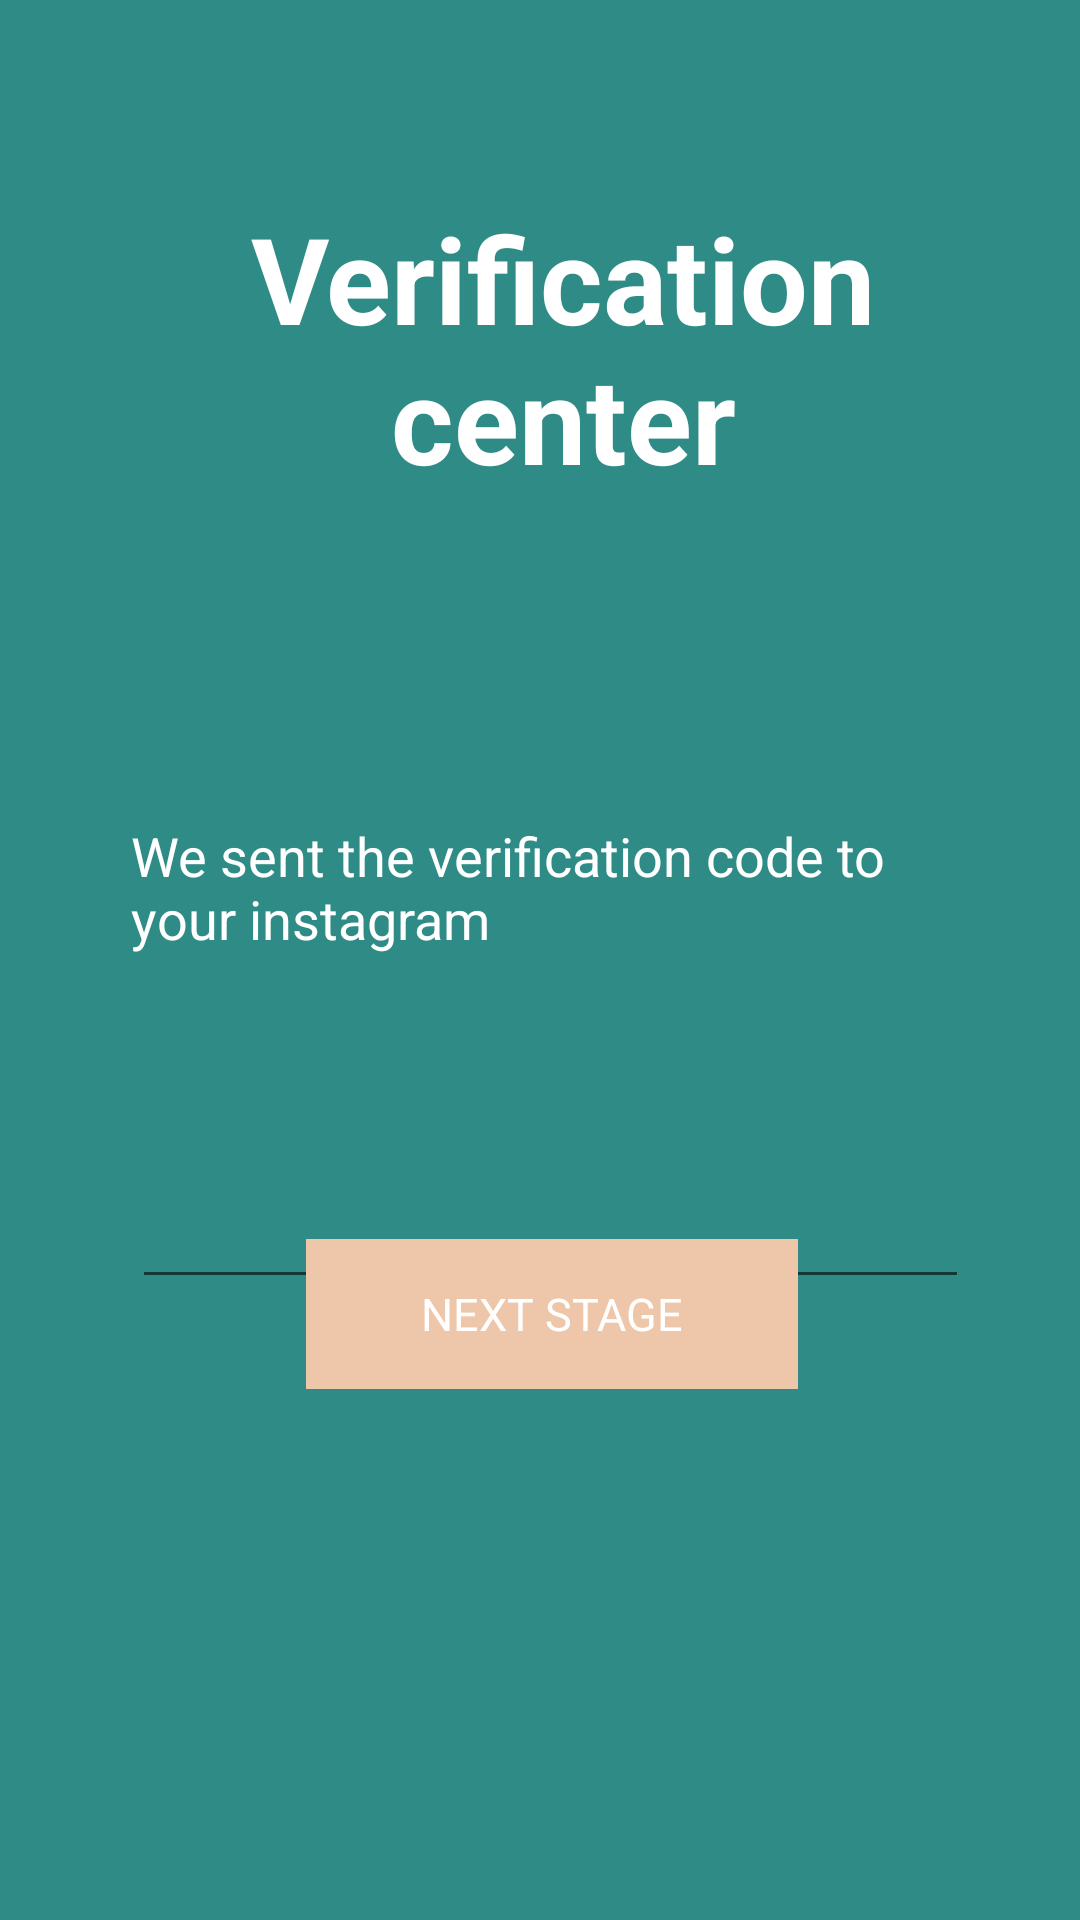

Here is an Android app screen rendered from its layout file. Give the layout XML and the strings, colors and styles it references.
<!-- AndroidManifest.xml: application theme Theme.FindinG -->
<!-- res/layout/activity_verification.xml -->
<?xml version="1.0" encoding="utf-8"?>
<androidx.constraintlayout.widget.ConstraintLayout xmlns:android="http://schemas.android.com/apk/res/android"
    xmlns:app="http://schemas.android.com/apk/res-auto"
    xmlns:tools="http://schemas.android.com/tools"
    android:layout_width="match_parent"
    android:layout_height="match_parent"
    android:background="#2F8B86"
    tools:context=".VerificationActivity">

    <TextView
        android:id="@+id/textView2"
        android:layout_width="288dp"
        android:layout_height="99dp"
        android:layout_marginStart="69dp"
        android:layout_marginTop="66dp"
        android:layout_marginEnd="54dp"
        android:text="Verification center"
        android:textAlignment="center"
        android:textColor="@android:color/white"
        android:textSize="40sp"
        android:textStyle="bold"
        app:layout_constraintEnd_toEndOf="parent"
        app:layout_constraintStart_toStartOf="parent"
        app:layout_constraintTop_toTopOf="parent"
        tools:ignore="MissingConstraints" />

    <EditText
        android:id="@+id/verification_code"
        android:layout_width="279dp"
        android:layout_height="95dp"
        android:layout_marginStart="70dp"
        android:layout_marginTop="19dp"
        android:layout_marginEnd="63dp"
        android:ems="10"
        android:inputType="textPersonName"
        app:layout_constraintEnd_toEndOf="parent"
        app:layout_constraintStart_toStartOf="parent"
        app:layout_constraintTop_toBottomOf="@+id/verify_text"
        tools:ignore="MissingConstraints" />

    <TextView
        android:id="@+id/verify_text"
        android:layout_width="273dp"
        android:layout_height="46dp"
        android:layout_marginStart="69dp"
        android:layout_marginTop="108dp"
        android:layout_marginEnd="69dp"
        android:text="We sent the verification code to your instagram"
        android:textColor="@color/white"
        android:textSize="18sp"
        app:layout_constraintEnd_toEndOf="parent"
        app:layout_constraintStart_toStartOf="parent"
        app:layout_constraintTop_toBottomOf="@+id/textView2"
        tools:ignore="MissingConstraints" />

    <TextView
        android:id="@+id/last_stage"
        android:layout_width="164dp"
        android:layout_height="50dp"
        android:layout_marginStart="102dp"
        android:layout_marginTop="352dp"
        android:layout_marginEnd="145dp"
        android:layout_marginBottom="177dp"
        android:background="#EEC7AA"
        android:gravity="center"
        android:text="NEXT STAGE"
        android:textAlignment="center"
        android:textColor="@color/white"
        android:textSize="15sp"
        app:layout_constraintBottom_toBottomOf="parent"
        app:layout_constraintEnd_toEndOf="parent"
        app:layout_constraintHorizontal_bias="0.0"
        app:layout_constraintStart_toStartOf="parent"
        app:layout_constraintVertical_bias="1.0" />


</androidx.constraintlayout.widget.ConstraintLayout>
<!-- resources referenced by this layout -->
<resources>
  <color name="white">#FFFFFFFF</color>
  <style name="Theme.FindinG" parent="Theme.MaterialComponents.DayNight.NoActionBar">
          
          <item name="colorPrimary">@color/purple_500</item>
          <item name="colorPrimaryVariant">@color/purple_700</item>
          <item name="colorOnPrimary">@color/white</item>
          
          <item name="colorSecondary">@color/teal_200</item>
          <item name="colorSecondaryVariant">@color/teal_700</item>
          <item name="colorOnSecondary">@color/black</item>
          
          <item name="android:statusBarColor">?attr/colorPrimaryVariant</item>
          
      </style>
  <color name="purple_500">#FF6200EE</color>
  <color name="purple_700">#FF3700B3</color>
  <color name="teal_200">#FF03DAC5</color>
  <color name="teal_700">#FF018786</color>
  <color name="black">#FF000000</color>
</resources>
